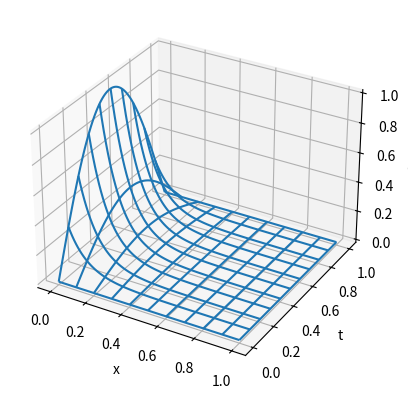

Here is the Python script that generated this plot:
# Implementation of the heat equation in 1D
import numpy as np
import matplotlib.pyplot as plt


def heat_equation(x, t, u0, D, L):
    """
    Solves the heat equation in 1D
    :param x: 1D array of x values
    :param t: 1D array of t values
    :param u0: Initial condition
    :param D: Diffusion coefficient
    :param L: Length of the domain
    :return: 2D array of u(x,t)
    """
    # Create a 2D array to store the solution
    u = np.zeros((len(x), len(t)))
    # Compute the solution including the boundary conditions
    for i in range(len(x)):
        for j in range(len(t)):
            u[i, j] = u0 * np.exp(-D * (np.pi / L) ** 2 * t[j]) * np.sin(np.pi * x[i] / L)
    return u

y = heat_equation(np.linspace(0, 1, 100), np.linspace(0, 1, 100), 1, 1, 1)

# Plot the solution using a waterfall plot
fig = plt.figure()
ax = fig.add_subplot(111, projection='3d')
X, Y = np.meshgrid(np.linspace(0, 1, 100), np.linspace(0, 1, 100))
ax.plot_wireframe(X, Y, y, rstride=10, cstride=10)
ax.set_xlabel('x')
ax.set_ylabel('t')
ax.set_zlabel('u(x,t)')
plt.show()
